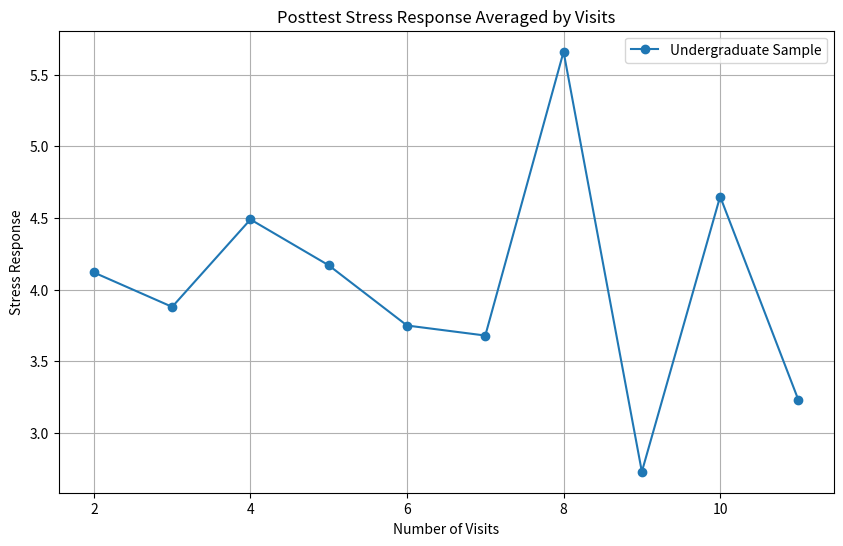

Write Python code to recreate this figure.
import matplotlib.pyplot as plt

# Data
visits = [2, 3, 4, 5, 6, 7, 8, 9, 10, 11, 13, 18]
undergraduate_sample = [4.12, 3.88, 4.49, 4.17, 3.75, 3.68, 5.66, 2.73, 4.65, 3.23, None, None]

# Plotting
plt.figure(figsize=(10, 6))
plt.plot(visits, undergraduate_sample, marker='o', label='Undergraduate Sample')

# Adding titles and labels
plt.title('Posttest Stress Response Averaged by Visits')
plt.xlabel('Number of Visits')
plt.ylabel('Stress Response')
plt.legend()
plt.grid(True)

# Show plot
plt.show()
